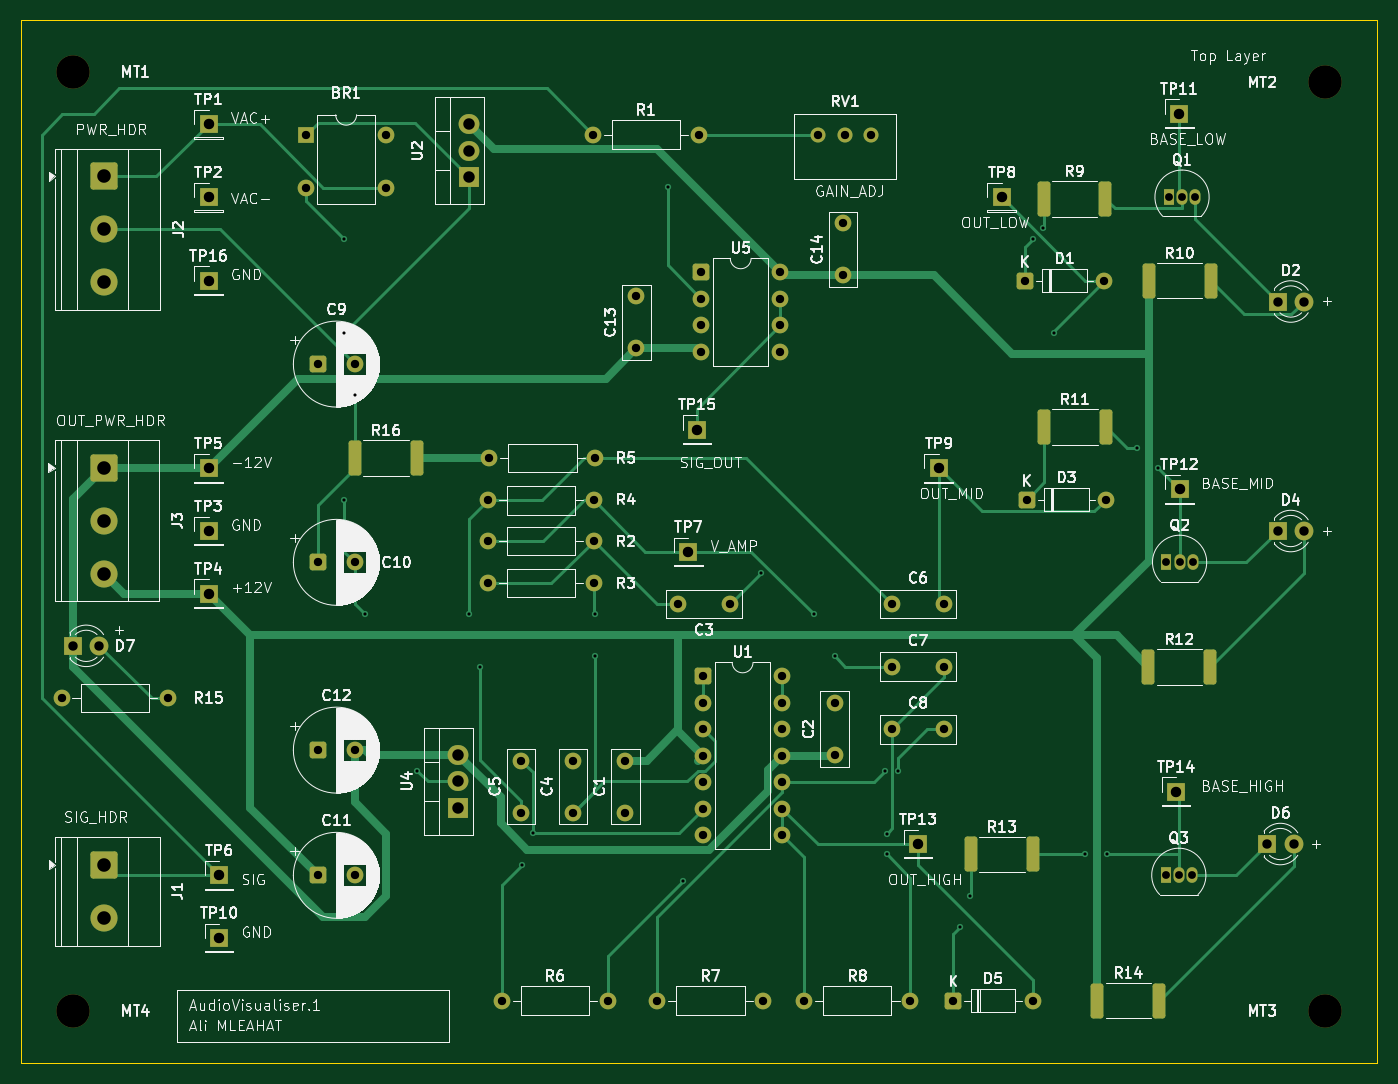
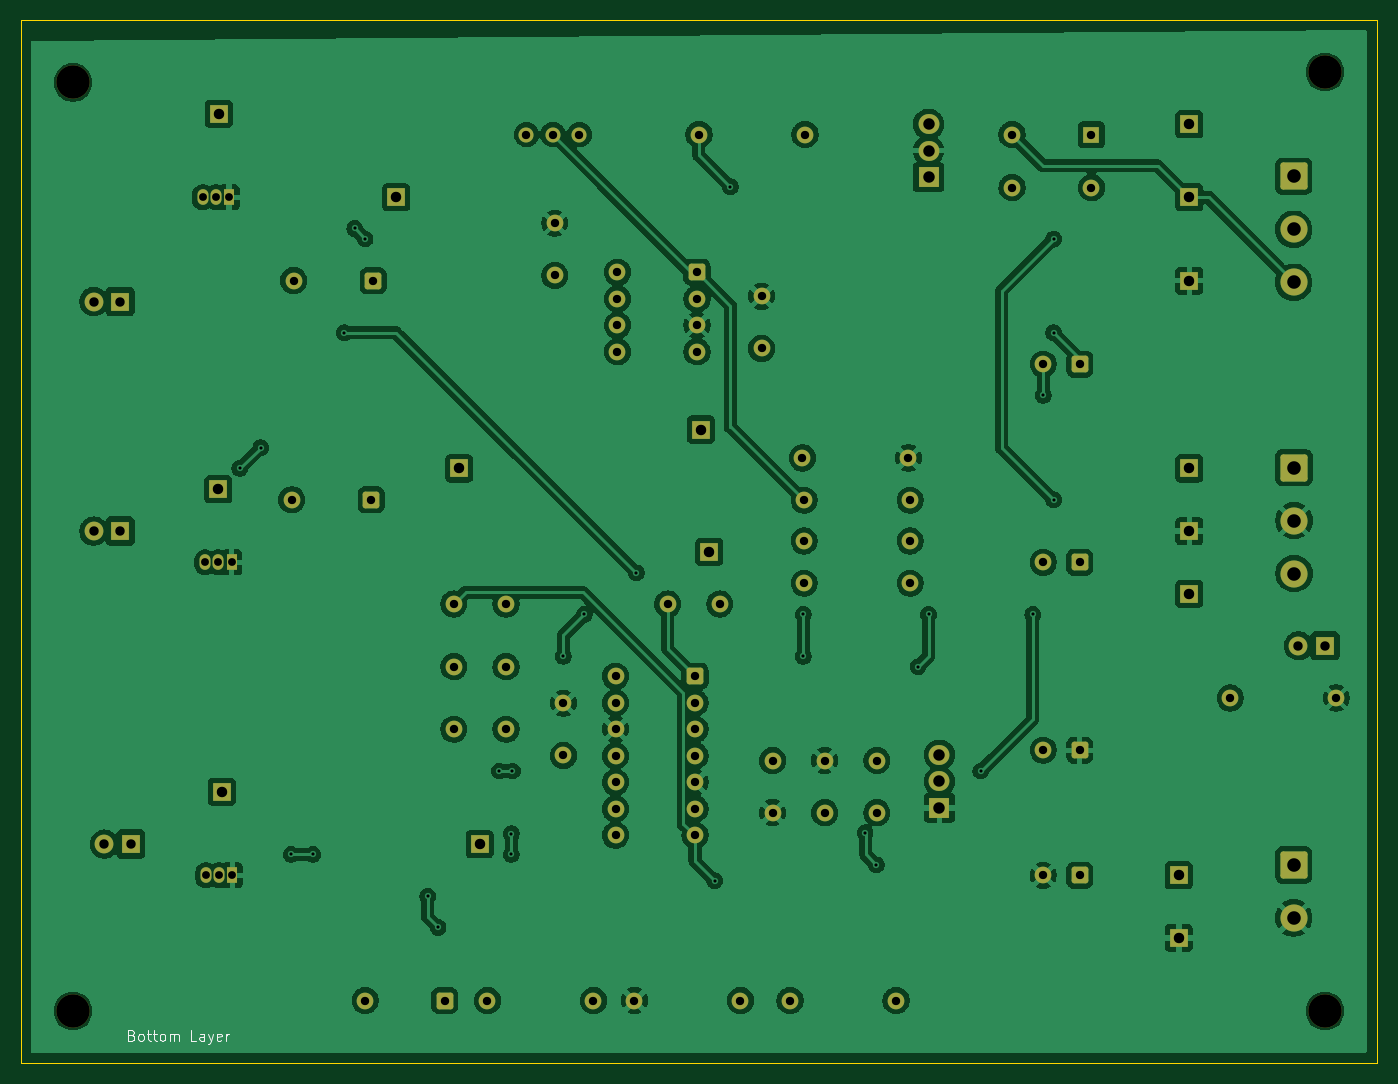
Circuit board: 9 layer files. Board 130.0 x 100.0 mm.
- bottom_copper: audiovisualiser-B_Cu.gbr (263281 bytes)
- bottom_mask: audiovisualiser-B_Mask.gbr (6371 bytes)
- bottom_silk: audiovisualiser-B_Silkscreen.gbr (6255 bytes)
- outline: audiovisualiser-Edge_Cuts.gbr (612 bytes)
- top_copper: audiovisualiser-F_Cu.gbr (24528 bytes)
- top_mask: audiovisualiser-F_Mask.gbr (6999 bytes)
- top_silk: audiovisualiser-F_Silkscreen.gbr (197547 bytes)
- drill: audiovisualiser-NPTH.drl (385 bytes)
- drill: audiovisualiser-PTH.drl (2987 bytes)

=== bottom_copper: audiovisualiser-B_Cu.gbr (263281 bytes, source omitted) ===
=== bottom_mask: audiovisualiser-B_Mask.gbr (6371 bytes, source omitted) ===
=== bottom_silk: audiovisualiser-B_Silkscreen.gbr ===
%TF.GenerationSoftware,KiCad,Pcbnew,9.0.7*%
%TF.CreationDate,2026-02-22T15:55:57+00:00*%
%TF.ProjectId,audiovisualiser,61756469-6f76-4697-9375-616c69736572,rev?*%
%TF.SameCoordinates,Original*%
%TF.FileFunction,Legend,Bot*%
%TF.FilePolarity,Positive*%
%FSLAX46Y46*%
G04 Gerber Fmt 4.6, Leading zero omitted, Abs format (unit mm)*
G04 Created by KiCad (PCBNEW 9.0.7) date 2026-02-22 15:55:57*
%MOMM*%
%LPD*%
G01*
G04 APERTURE LIST*
%ADD10C,0.100000*%
G04 APERTURE END LIST*
D10*
X209362782Y-157348609D02*
X209219925Y-157396228D01*
X209219925Y-157396228D02*
X209172306Y-157443847D01*
X209172306Y-157443847D02*
X209124687Y-157539085D01*
X209124687Y-157539085D02*
X209124687Y-157681942D01*
X209124687Y-157681942D02*
X209172306Y-157777180D01*
X209172306Y-157777180D02*
X209219925Y-157824800D01*
X209219925Y-157824800D02*
X209315163Y-157872419D01*
X209315163Y-157872419D02*
X209696115Y-157872419D01*
X209696115Y-157872419D02*
X209696115Y-156872419D01*
X209696115Y-156872419D02*
X209362782Y-156872419D01*
X209362782Y-156872419D02*
X209267544Y-156920038D01*
X209267544Y-156920038D02*
X209219925Y-156967657D01*
X209219925Y-156967657D02*
X209172306Y-157062895D01*
X209172306Y-157062895D02*
X209172306Y-157158133D01*
X209172306Y-157158133D02*
X209219925Y-157253371D01*
X209219925Y-157253371D02*
X209267544Y-157300990D01*
X209267544Y-157300990D02*
X209362782Y-157348609D01*
X209362782Y-157348609D02*
X209696115Y-157348609D01*
X208553258Y-157872419D02*
X208648496Y-157824800D01*
X208648496Y-157824800D02*
X208696115Y-157777180D01*
X208696115Y-157777180D02*
X208743734Y-157681942D01*
X208743734Y-157681942D02*
X208743734Y-157396228D01*
X208743734Y-157396228D02*
X208696115Y-157300990D01*
X208696115Y-157300990D02*
X208648496Y-157253371D01*
X208648496Y-157253371D02*
X208553258Y-157205752D01*
X208553258Y-157205752D02*
X208410401Y-157205752D01*
X208410401Y-157205752D02*
X208315163Y-157253371D01*
X208315163Y-157253371D02*
X208267544Y-157300990D01*
X208267544Y-157300990D02*
X208219925Y-157396228D01*
X208219925Y-157396228D02*
X208219925Y-157681942D01*
X208219925Y-157681942D02*
X208267544Y-157777180D01*
X208267544Y-157777180D02*
X208315163Y-157824800D01*
X208315163Y-157824800D02*
X208410401Y-157872419D01*
X208410401Y-157872419D02*
X208553258Y-157872419D01*
X207934210Y-157205752D02*
X207553258Y-157205752D01*
X207791353Y-156872419D02*
X207791353Y-157729561D01*
X207791353Y-157729561D02*
X207743734Y-157824800D01*
X207743734Y-157824800D02*
X207648496Y-157872419D01*
X207648496Y-157872419D02*
X207553258Y-157872419D01*
X207362781Y-157205752D02*
X206981829Y-157205752D01*
X207219924Y-156872419D02*
X207219924Y-157729561D01*
X207219924Y-157729561D02*
X207172305Y-157824800D01*
X207172305Y-157824800D02*
X207077067Y-157872419D01*
X207077067Y-157872419D02*
X206981829Y-157872419D01*
X206505638Y-157872419D02*
X206600876Y-157824800D01*
X206600876Y-157824800D02*
X206648495Y-157777180D01*
X206648495Y-157777180D02*
X206696114Y-157681942D01*
X206696114Y-157681942D02*
X206696114Y-157396228D01*
X206696114Y-157396228D02*
X206648495Y-157300990D01*
X206648495Y-157300990D02*
X206600876Y-157253371D01*
X206600876Y-157253371D02*
X206505638Y-157205752D01*
X206505638Y-157205752D02*
X206362781Y-157205752D01*
X206362781Y-157205752D02*
X206267543Y-157253371D01*
X206267543Y-157253371D02*
X206219924Y-157300990D01*
X206219924Y-157300990D02*
X206172305Y-157396228D01*
X206172305Y-157396228D02*
X206172305Y-157681942D01*
X206172305Y-157681942D02*
X206219924Y-157777180D01*
X206219924Y-157777180D02*
X206267543Y-157824800D01*
X206267543Y-157824800D02*
X206362781Y-157872419D01*
X206362781Y-157872419D02*
X206505638Y-157872419D01*
X205743733Y-157872419D02*
X205743733Y-157205752D01*
X205743733Y-157300990D02*
X205696114Y-157253371D01*
X205696114Y-157253371D02*
X205600876Y-157205752D01*
X205600876Y-157205752D02*
X205458019Y-157205752D01*
X205458019Y-157205752D02*
X205362781Y-157253371D01*
X205362781Y-157253371D02*
X205315162Y-157348609D01*
X205315162Y-157348609D02*
X205315162Y-157872419D01*
X205315162Y-157348609D02*
X205267543Y-157253371D01*
X205267543Y-157253371D02*
X205172305Y-157205752D01*
X205172305Y-157205752D02*
X205029448Y-157205752D01*
X205029448Y-157205752D02*
X204934209Y-157253371D01*
X204934209Y-157253371D02*
X204886590Y-157348609D01*
X204886590Y-157348609D02*
X204886590Y-157872419D01*
X203172305Y-157872419D02*
X203648495Y-157872419D01*
X203648495Y-157872419D02*
X203648495Y-156872419D01*
X202410400Y-157872419D02*
X202410400Y-157348609D01*
X202410400Y-157348609D02*
X202458019Y-157253371D01*
X202458019Y-157253371D02*
X202553257Y-157205752D01*
X202553257Y-157205752D02*
X202743733Y-157205752D01*
X202743733Y-157205752D02*
X202838971Y-157253371D01*
X202410400Y-157824800D02*
X202505638Y-157872419D01*
X202505638Y-157872419D02*
X202743733Y-157872419D01*
X202743733Y-157872419D02*
X202838971Y-157824800D01*
X202838971Y-157824800D02*
X202886590Y-157729561D01*
X202886590Y-157729561D02*
X202886590Y-157634323D01*
X202886590Y-157634323D02*
X202838971Y-157539085D01*
X202838971Y-157539085D02*
X202743733Y-157491466D01*
X202743733Y-157491466D02*
X202505638Y-157491466D01*
X202505638Y-157491466D02*
X202410400Y-157443847D01*
X202029447Y-157205752D02*
X201791352Y-157872419D01*
X201553257Y-157205752D02*
X201791352Y-157872419D01*
X201791352Y-157872419D02*
X201886590Y-158110514D01*
X201886590Y-158110514D02*
X201934209Y-158158133D01*
X201934209Y-158158133D02*
X202029447Y-158205752D01*
X200791352Y-157824800D02*
X200886590Y-157872419D01*
X200886590Y-157872419D02*
X201077066Y-157872419D01*
X201077066Y-157872419D02*
X201172304Y-157824800D01*
X201172304Y-157824800D02*
X201219923Y-157729561D01*
X201219923Y-157729561D02*
X201219923Y-157348609D01*
X201219923Y-157348609D02*
X201172304Y-157253371D01*
X201172304Y-157253371D02*
X201077066Y-157205752D01*
X201077066Y-157205752D02*
X200886590Y-157205752D01*
X200886590Y-157205752D02*
X200791352Y-157253371D01*
X200791352Y-157253371D02*
X200743733Y-157348609D01*
X200743733Y-157348609D02*
X200743733Y-157443847D01*
X200743733Y-157443847D02*
X201219923Y-157539085D01*
X200315161Y-157872419D02*
X200315161Y-157205752D01*
X200315161Y-157396228D02*
X200267542Y-157300990D01*
X200267542Y-157300990D02*
X200219923Y-157253371D01*
X200219923Y-157253371D02*
X200124685Y-157205752D01*
X200124685Y-157205752D02*
X200029447Y-157205752D01*
M02*

=== outline: audiovisualiser-Edge_Cuts.gbr ===
%TF.GenerationSoftware,KiCad,Pcbnew,9.0.7*%
%TF.CreationDate,2026-02-22T15:55:57+00:00*%
%TF.ProjectId,audiovisualiser,61756469-6f76-4697-9375-616c69736572,rev?*%
%TF.SameCoordinates,Original*%
%TF.FileFunction,Profile,NP*%
%FSLAX46Y46*%
G04 Gerber Fmt 4.6, Leading zero omitted, Abs format (unit mm)*
G04 Created by KiCad (PCBNEW 9.0.7) date 2026-02-22 15:55:57*
%MOMM*%
%LPD*%
G01*
G04 APERTURE LIST*
%TA.AperFunction,Profile*%
%ADD10C,0.050000*%
%TD*%
G04 APERTURE END LIST*
D10*
X90000000Y-60000000D02*
X220000000Y-60000000D01*
X220000000Y-160000000D01*
X90000000Y-160000000D01*
X90000000Y-60000000D01*
M02*

=== top_copper: audiovisualiser-F_Cu.gbr (24528 bytes, source omitted) ===
=== top_mask: audiovisualiser-F_Mask.gbr (6999 bytes, source omitted) ===
=== top_silk: audiovisualiser-F_Silkscreen.gbr (197547 bytes, source omitted) ===
=== drill: audiovisualiser-NPTH.drl ===
M48
; DRILL file {KiCad 9.0.7} date 2026-02-22T15:55:54+0000
; FORMAT={-:-/ absolute / metric / decimal}
; #@! TF.CreationDate,2026-02-22T15:55:54+00:00
; #@! TF.GenerationSoftware,Kicad,Pcbnew,9.0.7
; #@! TF.FileFunction,NonPlated,1,2,NPTH
FMAT,2
METRIC
; #@! TA.AperFunction,NonPlated,NPTH,ComponentDrill
T1C3.200
%
G90
G05
T1
X95.0Y-65.0
X95.0Y-155.0
X215.0Y-66.0
X215.0Y-155.0
M30

=== drill: audiovisualiser-PTH.drl ===
M48
; DRILL file {KiCad 9.0.7} date 2026-02-22T15:55:54+0000
; FORMAT={-:-/ absolute / metric / decimal}
; #@! TF.CreationDate,2026-02-22T15:55:54+00:00
; #@! TF.GenerationSoftware,Kicad,Pcbnew,9.0.7
; #@! TF.FileFunction,Plated,1,2,PTH
FMAT,2
METRIC
; #@! TA.AperFunction,Plated,PTH,ViaDrill
T1C0.300
; #@! TA.AperFunction,Plated,PTH,ComponentDrill
T2C0.750
; #@! TA.AperFunction,Plated,PTH,ComponentDrill
T3C0.800
; #@! TA.AperFunction,Plated,PTH,ComponentDrill
T4C0.900
; #@! TA.AperFunction,Plated,PTH,ComponentDrill
T5C1.000
; #@! TA.AperFunction,Plated,PTH,ComponentDrill
T6C1.100
; #@! TA.AperFunction,Plated,PTH,ComponentDrill
T7C1.300
%
G90
G05
T1
X121.0Y-81.0
X121.0Y-90.0
X121.0Y-106.0
X122.0Y-96.0
X123.0Y-117.0
X128.0Y-132.0
X133.0Y-117.0
X134.0Y-122.0
X138.0Y-141.0
X139.076Y-137.924
X145.0Y-117.0
X145.0Y-121.0
X152.0Y-76.0
X153.5Y-142.5
X161.0Y-113.0
X166.0Y-117.0
X168.0Y-121.0
X172.875Y-132.0
X173.0Y-138.0
X173.0Y-140.0
X174.125Y-132.0
X180.0Y-147.0
X181.0Y-144.0
X187.0Y-81.0
X188.0Y-80.0
X189.0Y-90.0
X192.0Y-140.0
X194.09Y-140.0
X197.0Y-101.0
X199.012Y-103.0
T2
X199.73Y-142.0
X199.805Y-112.0
X200.037Y-77.0
X201.0Y-142.0
X201.075Y-112.0
X201.308Y-77.0
X202.27Y-142.0
X202.345Y-112.0
X202.577Y-77.0
T3
X93.92Y-125.005
X104.08Y-125.005
X117.38Y-71.0
X117.38Y-76.08
X118.5Y-93.0
X118.5Y-112.0
X118.5Y-130.0
X118.5Y-142.0
X122.0Y-93.0
X122.0Y-112.0
X122.0Y-130.0
X122.0Y-142.0
X125.0Y-71.0
X125.0Y-76.08
X134.76Y-109.95
X134.76Y-114.0
X134.765Y-106.05
X134.92Y-102.0
X136.11Y-154.0
X137.95Y-131.0
X137.95Y-136.0
X142.95Y-131.0
X142.95Y-136.0
X144.84Y-71.0
X144.92Y-109.95
X144.92Y-114.0
X144.925Y-106.05
X145.08Y-102.0
X146.27Y-154.0
X147.95Y-131.0
X147.95Y-136.0
X149.0Y-86.5
X149.0Y-91.5
X151.03Y-154.0
X153.0Y-116.0
X155.0Y-71.0
X155.195Y-84.19
X155.195Y-86.73
X155.195Y-89.27
X155.195Y-91.81
X155.38Y-122.92
X155.38Y-125.46
X155.38Y-128.0
X155.38Y-130.54
X155.38Y-133.08
X155.38Y-135.62
X155.38Y-138.16
X158.0Y-116.0
X161.19Y-154.0
X162.815Y-84.19
X162.815Y-86.73
X162.815Y-89.27
X162.815Y-91.81
X163.0Y-122.92
X163.0Y-125.46
X163.0Y-128.0
X163.0Y-130.54
X163.0Y-133.08
X163.0Y-135.62
X163.0Y-138.16
X165.11Y-154.0
X166.46Y-71.0
X168.0Y-125.5
X168.0Y-130.5
X168.815Y-79.5
X168.815Y-84.5
X169.0Y-71.0
X171.54Y-71.0
X173.5Y-116.0
X173.5Y-122.0
X173.5Y-128.0
X175.27Y-154.0
X178.5Y-116.0
X178.5Y-122.0
X178.5Y-128.0
X179.38Y-154.0
X186.227Y-85.0
X186.417Y-106.0
X187.0Y-154.0
X193.847Y-85.0
X194.037Y-106.0
T4
X95.0Y-120.005
X97.54Y-120.005
X209.46Y-139.0
X210.46Y-87.0
X210.46Y-109.0
X212.0Y-139.0
X213.0Y-87.0
X213.0Y-109.0
T5
X108.0Y-70.0
X108.0Y-77.0
X108.0Y-85.0
X108.0Y-103.0
X108.0Y-109.0
X108.0Y-115.0
X109.0Y-142.0
X109.0Y-148.0
X154.0Y-111.0
X154.815Y-99.27
X176.0Y-139.0
X178.0Y-103.0
X184.037Y-77.0
X200.73Y-134.0
X201.037Y-69.0
X201.075Y-105.0
T6
X131.95Y-130.46
X131.95Y-133.0
X131.95Y-135.54
X133.0Y-70.0
X133.0Y-72.54
X133.0Y-75.08
T7
X97.962Y-102.92
X97.962Y-108.0
X97.962Y-113.08
X98.0Y-75.0
X98.0Y-80.08
X98.0Y-85.16
X98.0Y-141.0
X98.0Y-146.08
M30
